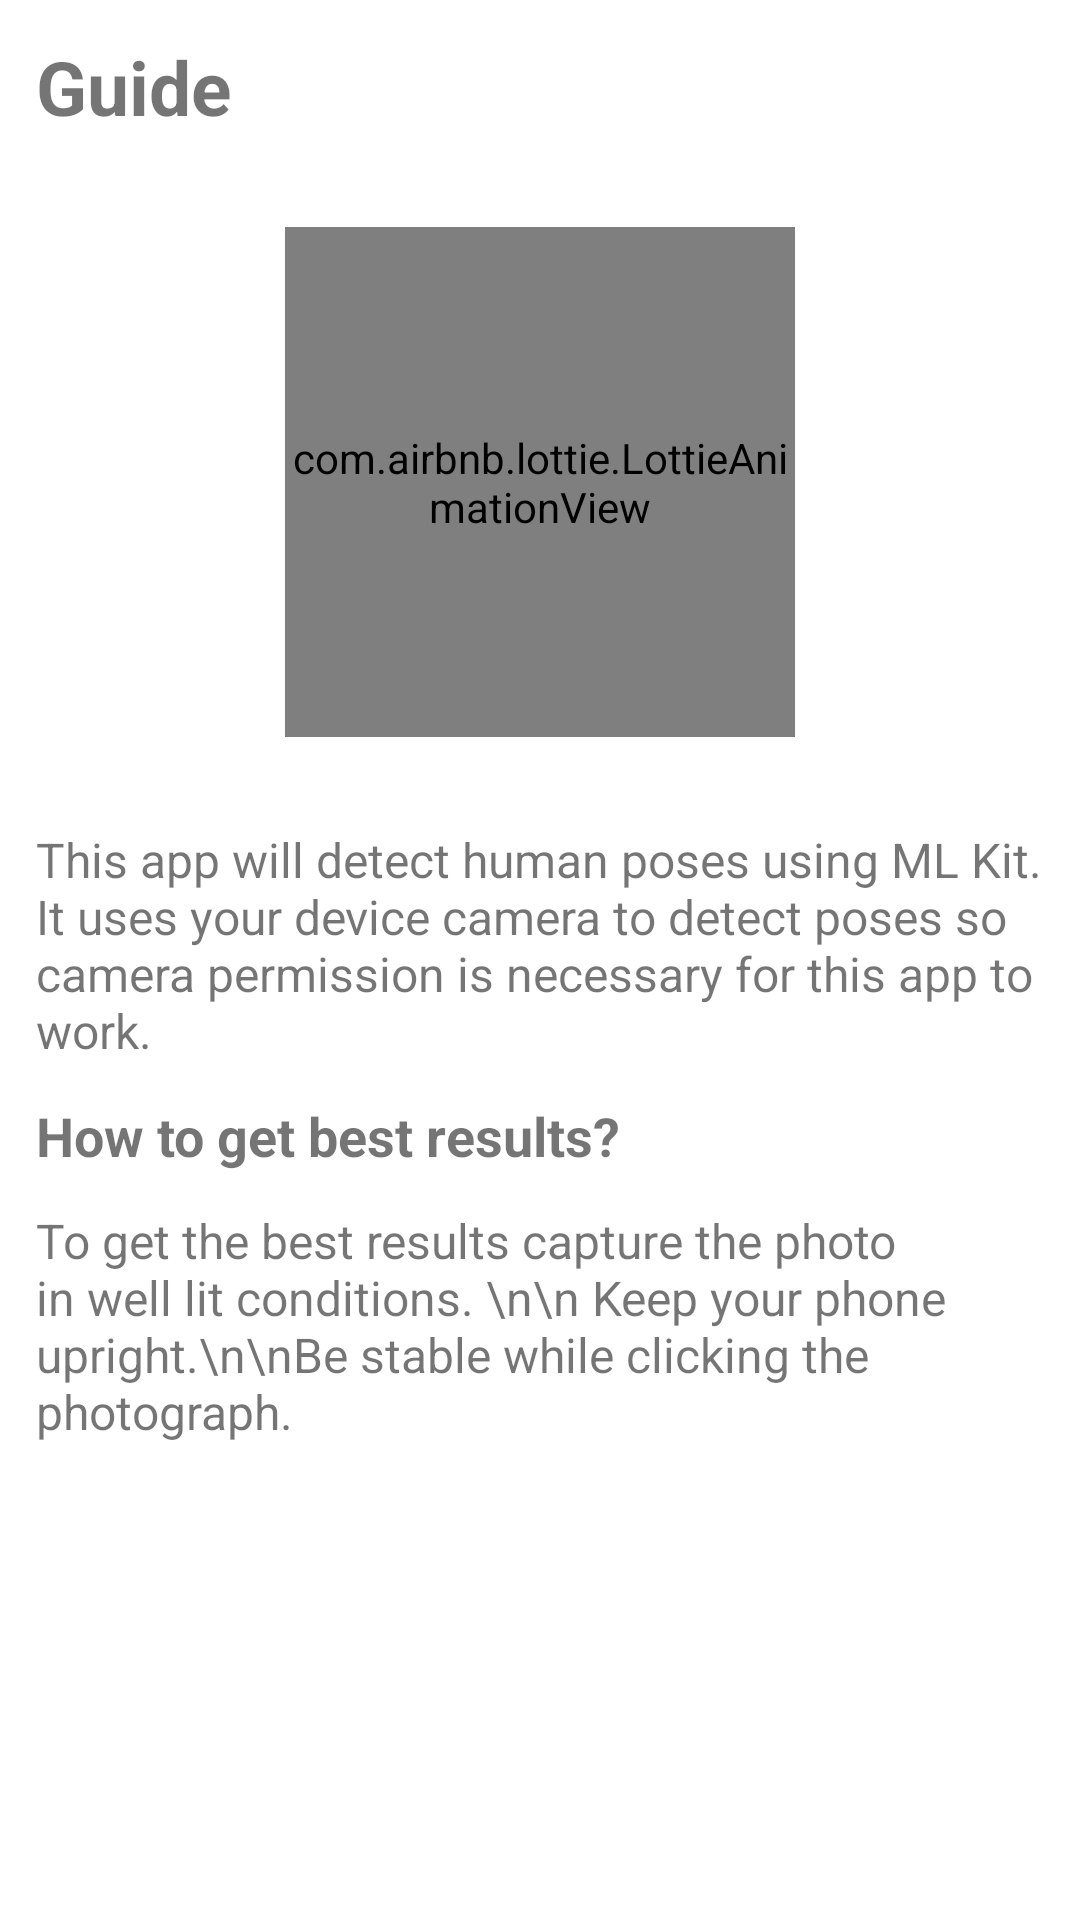

Here is an Android app screen rendered from its layout file. Give the layout XML and the strings, colors and styles it references.
<!-- AndroidManifest.xml: application theme Theme.RunAndDetect -->
<!-- res/layout/fragment_guide.xml -->
<?xml version="1.0" encoding="utf-8"?>
<androidx.constraintlayout.widget.ConstraintLayout xmlns:android="http://schemas.android.com/apk/res/android"
    xmlns:tools="http://schemas.android.com/tools"
    android:layout_width="match_parent"
    android:layout_height="match_parent"
    xmlns:app="http://schemas.android.com/apk/res-auto"
    tools:context=".IntroFragment.GuideFragment">

    <com.google.android.material.textview.MaterialTextView
        android:id="@+id/guide_heading"
        android:layout_width="0dp"
        android:layout_height="wrap_content"
        android:text="Guide"
        android:textStyle="bold"
        android:textSize="25sp"
        android:layout_margin="12dp"
        app:layout_constraintStart_toStartOf="parent"
        app:layout_constraintEnd_toEndOf="parent"
        app:layout_constraintTop_toTopOf="parent"/>

    <com.airbnb.lottie.LottieAnimationView
        android:id="@+id/lottie_view"
        android:layout_width="170dp"
        android:layout_height="170dp"
        app:lottie_rawRes="@raw/walking"
        app:lottie_autoPlay="true"
        app:lottie_loop="true"
        android:layout_marginTop="30dp"
        app:layout_constraintTop_toBottomOf="@id/guide_heading"
        app:layout_constraintStart_toStartOf="parent"
        app:layout_constraintEnd_toEndOf="parent"/>

    <com.google.android.material.textview.MaterialTextView
        android:id="@+id/text_about"
        android:layout_width="0dp"
        android:layout_height="wrap_content"
        android:text="@string/about_app"
        android:layout_marginStart="12dp"
        android:layout_marginEnd="12dp"
        android:layout_marginTop="30dp"
        app:layout_constraintTop_toBottomOf="@id/lottie_view"
        app:layout_constraintStart_toStartOf="parent"
        app:layout_constraintEnd_toEndOf="parent"
        android:textSize="16sp"/>

    <com.google.android.material.textview.MaterialTextView
        android:id="@+id/best_result_question"
        android:layout_width="0dp"
        android:layout_height="wrap_content"
        app:layout_constraintTop_toBottomOf="@id/text_about"
        android:text="How to get best results?"
        android:layout_margin="12dp"
        app:layout_constraintStart_toStartOf="parent"
        app:layout_constraintEnd_toEndOf="parent"
        android:textSize="18sp"
        android:textStyle="bold"/>

    <com.google.android.material.textview.MaterialTextView
        android:id="@+id/text_about_caution"
        android:layout_width="0dp"
        android:layout_height="wrap_content"
        android:text="To get the best results capture the photo in well lit conditions. \n\n Keep your phone upright.\n\nBe stable while clicking the photograph."
        android:layout_margin="12dp"
        app:layout_constraintTop_toBottomOf="@id/best_result_question"
        app:layout_constraintStart_toStartOf="parent"
        app:layout_constraintEnd_toEndOf="parent"
        android:textSize="16sp"/>

</androidx.constraintlayout.widget.ConstraintLayout>
<!-- resources referenced by this layout -->
<resources>
  <string name="about_app">This app will detect human poses using ML Kit. It uses your device camera to detect poses
          so camera permission is necessary for this app to work. </string>
  <style name="Theme.RunAndDetect" parent="Theme.MaterialComponents.DayNight.NoActionBar">
          
          <item name="colorPrimary">@color/purple_500</item>
          <item name="colorPrimaryVariant">@color/purple_700</item>
          <item name="colorOnPrimary">@color/white</item>
          
          <item name="colorSecondary">@color/teal_200</item>
          <item name="colorSecondaryVariant">@color/teal_700</item>
          <item name="colorOnSecondary">@color/black</item>
          
          <item name="android:statusBarColor" tools:targetApi="l">?attr/colorPrimaryVariant</item>
          
      </style>
  <color name="purple_500">#FF6200EE</color>
  <color name="purple_700">#FF3700B3</color>
  <color name="white">#FFFFFFFF</color>
  <color name="teal_200">#FF03DAC5</color>
  <color name="teal_700">#FF018786</color>
  <color name="black">#FF000000</color>
</resources>
